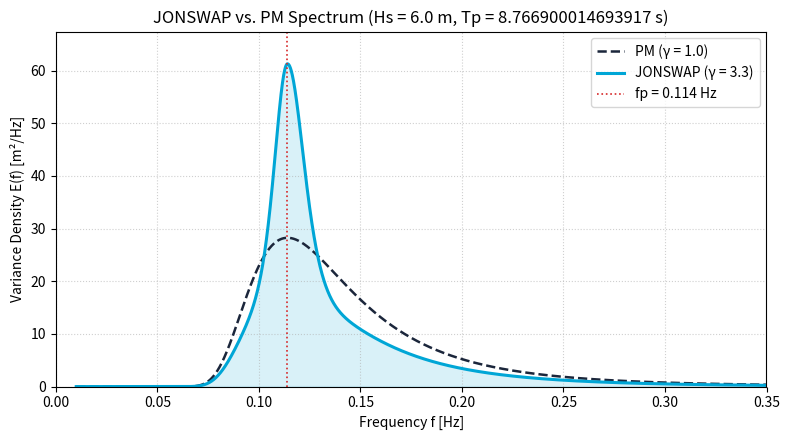

Reproduce this figure in Python. (Note: this script raises an exception after producing the figure.)
import numpy as np
from scipy.integrate import trapezoid
import matplotlib.pyplot as plt
from scipy.optimize import fsolve
from scipy.optimize import brentq
from scipy.stats import skew, kurtosis
from scipy.signal import welch, hilbert

#parameters
Hs = 6.0       # Significant wave height [m]
g = 9.81       # Gravitational acceleration [m/s^2]
s0p = 0.05     # Chosen deep-water wave steepness Hs / lambda_0p [-] (young wind waves, Schiereck & Verhagen p. 180)

# Calculate peak period Tp [s]
Tp = np.sqrt((2 * np.pi * Hs) / (g * s0p))

# Equivalent dimensionless steepness ka = pi * s0p (Lecture 3, Slide 3 & 9)
ka = np.pi * s0p

print(f"Peak period Tp = {Tp:.2f} s")
print(f"Steepness ka   = {ka:.3f}")

fp = 1.0 / Tp   # Peak frequency [Hz]

# JONSWAP parameters (Lecture 5, slide 12)
gamma = 3.3
sigma_a = 0.07  # for f <= fp
sigma_b = 0.09  # for f > fp

# 2. Frequency grid (avoid f = 0 to prevent division by zero)
f = np.linspace(0.01, 1.0, 10000)
sigma = np.where(f <= fp, sigma_a, sigma_b)

# 3. Pierson-Moskowitz spectrum E_PM(f)
E_PM = (5.0 / 16.0) * (Hs**2) * (fp**4) * (f**(-5)) * np.exp(-1.25 * (fp / f)**4)

# 4. JONSWAP spectrum E(f) with normalizing factor A_gamma
A_gamma = 1.0 - 0.287 * np.log(gamma)
peak_enhancement = gamma ** np.exp(-((f - fp)**2) / (2.0 * (sigma**2) * (fp**2)))
E = A_gamma * E_PM * peak_enhancement

# 5. Compute spectral moments
m_minus1 = trapezoid(f**(-1) * E, f)
m0 = trapezoid(E, f)
m1 = trapezoid(f**1 * E, f)
m2 = trapezoid(f**2 * E, f)

# 6. Compute characteristic wave periods
Tm_10 = m_minus1 / m0        # Energy period T_{m-1,0}
Tm01 = m0 / m1               # Mean spectral period T_{m01}
Tm02 = np.sqrt(m0 / m2)      # Mean zero-crossing period T_{m02} (T_z / T_m)

print(f"A_gamma         = {A_gamma:.5f}")
print(f"m0              = {m0:.4f} m^2  (target Hs^2/16 = {Hs**2 / 16:.4f} m^2)")
print(f"Check Hs (4√m0) = {4 * np.sqrt(m0):.3f} m")
print(f"T_m-1,0         = {Tm_10:.2f} s")
print(f"T_m01           = {Tm01:.2f} s")
print(f"T_m02 (T_m)     = {Tm02:.2f} s")

# 7. Plot both PM and JONSWAP spectra for comparison
plt.figure(figsize=(8, 4.5))
plt.plot(f, E_PM, color="#1b263b", linestyle="--", linewidth=1.8, label="PM (γ = 1.0)")
plt.plot(f, E, color="#00a6d6", linewidth=2.2, label=f"JONSWAP (γ = {gamma})")
plt.fill_between(f, E, alpha=0.15, color="#00a6d6")
plt.axvline(fp, color="#d62728", linestyle=":", linewidth=1.2, label=f"fp = {fp:.3f} Hz")

plt.xlim(0, 0.35)
plt.ylim(0, np.max(E) * 1.1)
plt.xlabel("Frequency f [Hz]")
plt.ylabel("Variance Density E(f) [m²/Hz]")
plt.title(f"JONSWAP vs. PM Spectrum (Hs = {Hs} m, Tp = {Tp} s)")
plt.grid(True, linestyle=":", alpha=0.6)
plt.legend()
plt.tight_layout()
plt.show()

print(f"Peak frequency fp = {fp:.3f} Hz")

h = 20.0  # Water depth [m]

def local_wave_steepness(Hs, T, h):
    omega = 2 * np.pi / T
    # Solve omega^2 = g * k * tanh(k * h) using deep-water k0 as initial guess
    k = fsolve(lambda k: omega**2 - g * k * np.tanh(k * h), omega**2 / g)[0]
    L = 2 * np.pi / k
    return Hs / L, L, k

for name, T in [("Tp", Tp), ("T_m-1,0", Tm_10), ("T_m01", Tm01), ("T_m02", Tm02)]:
    s, L, k = local_wave_steepness(Hs, T, h)
    print(f"{name:7s} = {T:.2f} s  ->  L = {L:6.2f} m,  s = {s:.4f}")

# NOTE: first draft of Q4a (seed 42, f up to 0.5 Hz, no normalisation).
# SUPERSEDED by the model in the next cell, which is used for Q4a-c, Q5 and Q6.
# Do not use the variables of this cell further on.

# 1. Wave and site parameters
Hs = 6.0        # Significant wave height [m]
Tp = 8.77      # Peak period [s]
fp = 1.0 / Tp   # Peak frequency [Hz]
gamma = 3.3     # JONSWAP peak enhancement factor
h = 20.0        # Water depth [m]
g = 9.81        # Gravity [m/s^2]
z = 0.0         # Evaluation elevation [m] (mean water level)

# 2. Time and frequency grids
D = 10800.0      # Record duration [s] (180 minutes)
dt = 0.25       # Time step [s]
t = np.arange(0, D, dt)

df = 1.0 / D    # Frequency resolution [Hz] (prevents repetition within D)
f = np.arange(0.02, 0.5, df)  # Frequency array [Hz] (avoid f = 0)
omega = 2 * np.pi * f

# 3. JONSWAP variance density spectrum E(f) (Lecture 5)
sigma = np.where(f <= fp, 0.07, 0.09)
A_gamma = 1.0 - 0.287 * np.log(gamma)
E_PM = (5.0 / 16.0) * (Hs**2) * (fp**4) * (f**(-5)) * np.exp(-1.25 * (fp / f)**4)
E = A_gamma * E_PM * (gamma ** np.exp(-((f - fp)**2) / (2.0 * (sigma**2) * (fp**2))))

# 4. Solve linear dispersion relation k(f) for every frequency component
k = np.array([
    fsolve(lambda ki: w**2 - g * ki * np.tanh(ki * h), w**2 / g)[0]
    for w in omega
])

# 5. Linear transfer function for horizontal velocity u at elevation z
H_u = omega * np.cosh(k * (z + h)) / np.sinh(k * h)

# 6. Random-phase synthesis
rng = np.random.default_rng(42)            # Fixed seed for reproducibility
a = np.sqrt(2.0 * E * df)                  # Component amplitudes [m]
alpha = rng.uniform(0, 2 * np.pi, len(f))  # Random phases in [0, 2*pi)

# Vectorized summation over all frequency components
phase = omega[:, None] * t[None, :] + alpha[:, None]
eta = np.sum(a[:, None] * np.cos(phase), axis=0)
u = np.sum((H_u * a)[:, None] * np.cos(phase), axis=0)

# 7. Sanity checks
print(f"eta(t):   std = {np.std(eta):.3f} m  |  4*std (Hs check) = {4*np.std(eta):.3f} m  |  max = {np.max(eta):.2f} m")
print(f"u(0, t):  u_rms = {np.std(u):.3f} m/s  |  max = {np.max(u):.2f} m/s")

# 8. Plot first 120 seconds of both time series
fig, (ax1, ax2) = plt.subplots(2, 1, figsize=(10, 6), sharex=True)

ax1.plot(t, eta, color="#00a6d6", linewidth=1.2)
ax1.axhline(0, color="gray", linewidth=0.8, linestyle="--")
ax1.set_ylabel(r"$\eta(t)$ [m]")
ax1.set_title(f"Linear Random-Phase Wave Field at z = {z} m (Hs = {Hs} m, Tp = {Tp} s, h = {h} m)")
ax1.grid(True, linestyle=":", alpha=0.6)

ax2.plot(t, u, color="#e6550d", linewidth=1.2)
ax2.axhline(0, color="gray", linewidth=0.8, linestyle="--")
ax2.set_xlabel("Time t [s]")
ax2.set_ylabel(r"$u(z=0, t)$ [m/s]")
ax2.set_xlim(0, 120)
ax2.grid(True, linestyle=":", alpha=0.6)

plt.tight_layout()
plt.show()

# ============================================================
# 1. Shared Site & Sea-State Parameters (consistent with Q3)
# ============================================================
Hs = 6.0        # Significant wave height [m] (Table 2)
h = 20.0        # Water depth [m] (Table 2)
g = 9.81        # Gravitational acceleration [m/s^2]
s0p = 0.05      # Deep-water peak steepness [-] (Q3: young wind waves)
Tp = np.sqrt((2.0 * np.pi * Hs) / (g * s0p))  # Peak period [s] (= 8.77 s)
gamma = 3.3     # JONSWAP peak enhancement factor (Lecture 5, slide 12)

# Discretization parameters
D = 10800.0     # Record duration [s] (3 h, max. duration of a stationary sea state, Lecture 5 slide 4)
dt = 0.25       # Time step [s] (f_Nyq = 2.0 Hz, well above 2*f_max)
f_min = 0.02    # Lower cutoff frequency [Hz] (~0.18 fp)
f_max = 0.35    # Upper cutoff frequency [Hz] (~3.1 fp)


# ============================================================
# 2. Helper Functions (reusable for Parts I, II, and III)
# ============================================================
def solve_dispersion(omega, h, g=9.81):
    """Solve linear dispersion relation omega^2 = g*k*tanh(k*h) (Lecture 3)."""
    k = np.empty_like(omega, dtype=float)
    for idx, w in enumerate(omega):
        k_low = 0.5 * w / np.sqrt(g * h)
        k_high = max(2.0 * w**2 / g, 2.0 * w / np.sqrt(g * h)) + 1.0
        k[idx] = brentq(lambda ki: w**2 - g * ki * np.tanh(ki * h), k_low, k_high)
    return k


def jonswap_spectrum(f, Hs, Tp, gamma=3.3, normalize=True):
    """JONSWAP variance density spectrum E(f) [m^2/Hz] (Lecture 5, slide 12)."""
    fp = 1.0 / Tp
    sigma = np.where(f <= fp, 0.07, 0.09)
    A_gamma = 1.0 - 0.287 * np.log(gamma)
    E_PM = (5.0 / 16.0) * (Hs**2) * (fp**4) * (f**(-5)) * np.exp(-1.25 * (fp / f)**4)
    E = A_gamma * E_PM * (gamma ** np.exp(-((f - fp)**2) / (2.0 * (sigma**2) * (fp**2))))
    if normalize:
        # ASSUMPTION: rescale so that 4*sqrt(m0) == Hs despite the cutoffs [f_min, f_max]
        df_loc = f[1] - f[0]
        E *= (Hs**2 / 16.0) / np.sum(E * df_loc)
    return E


def build_linear_components(Hs, Tp, h, D=10800.0, dt=0.25, f_min=0.02, f_max=0.35,
                            gamma=3.3, g=9.81, seed=41):
    """Discrete frequency grid, amplitudes a_i = sqrt(2 E df), wavenumbers and random phases
    (Lecture 5, appendix: synthesising wave records)."""
    N_t = int(round(D / dt))
    df = 1.0 / D                       # record repeats after 1/df = D

    n_min = int(np.ceil(f_min / df))
    n_max = int(np.floor(f_max / df))
    assert 2 * n_max < N_t // 2, "Decrease dt: 2*f_max must stay below the Nyquist frequency"

    n_idx = np.arange(n_min, n_max + 1)  # integer harmonics -> exact FFT synthesis
    f = n_idx * df
    omega = 2.0 * np.pi * f
    k = solve_dispersion(omega, h, g)
    E = jonswap_spectrum(f, Hs, Tp, gamma=gamma, normalize=True)

    a = np.sqrt(2.0 * E * df)
    rng = np.random.default_rng(seed)
    alpha = rng.uniform(0.0, 2.0 * np.pi, len(f))

    return {"N_t": N_t, "dt": dt, "D": D, "t": np.arange(N_t) * dt,
            "df": df, "n_idx": n_idx, "f": f, "omega": omega,
            "k": k, "E": E, "a": a, "alpha": alpha, "h": h, "g": g}


def synthesize_linear(comp, z=0.0, x=0.0):
    """Q4a: linear eta(t), u(z,t) and du/dt(z,t) at (x, z) via exact FFT synthesis.
    eta = sum a_i cos(omega_i t - k_i x + alpha_i);  u transfer: omega cosh k(z+h)/sinh kh (Lecture 3, slide 26)."""
    N_t = comp["N_t"]
    n_idx, omega, k = comp["n_idx"], comp["omega"], comp["k"]
    a, alpha, h = comp["a"], comp["alpha"], comp["h"]

    C1 = a * np.exp(1j * (alpha - k * x))
    # Overflow-safe form of cosh(k(z+h))/sinh(kh), valid for -h <= z <= 0
    H_u = omega * (np.exp(k * z) + np.exp(-k * (z + 2.0 * h))) / (1.0 - np.exp(-2.0 * k * h))

    def to_time(coeff):
        X = np.zeros(N_t // 2 + 1, dtype=np.complex128)
        X[n_idx] = (N_t / 2.0) * coeff
        return np.fft.irfft(X, n=N_t)

    return {"t": comp["t"],
            "eta1": to_time(C1),
            "u1": to_time(H_u * C1),
            "dudt1": to_time(1j * omega * H_u * C1)}   # d/dt -> multiply by i*omega


def narrowband_bound_waves(eta1, Tp, h, z=0.0, g=9.81):
    """Q4b + Q4c: narrowband second-order bound waves from the envelope of eta1.
    Lecture 6, slide 17: analytic signal eta1 + i*H[eta1] = A exp(i*theta),
      super-harmonic eta22 = G(kp h) kp A^2 cos(2 theta),
      G(kh) = cosh kh (2 + cosh 2kh) / (4 sinh^3 kh)   (Lecture 6, slide 6).
    u22 from the 2nd-order potential (Lecture 6, slide 6 / appendix slide 2), differentiated to x.
    Lecture 6, slide 19: sub-harmonic eta = -Sxx / (rho (gh - cg^2)), Sxx = E (2n - 1/2) (Lecture 7),
      with E = 1/2 rho g A^2 and the mean removed (zero-mean record).
    The FFT-synthesised record is exactly periodic, so the Hilbert transform has no edge effects."""
    z_a = hilbert(eta1)
    A = np.abs(z_a)                 # envelope A(t)
    theta = np.angle(z_a)           # phase theta(t)

    omega_p = 2.0 * np.pi / Tp
    k_p = solve_dispersion(np.array([omega_p]), h, g)[0]
    kph = k_p * h
    G = np.cosh(kph) * (2.0 + np.cosh(2.0 * kph)) / (4.0 * np.sinh(kph)**3)

    eta22 = G * k_p * A**2 * np.cos(2.0 * theta)
    u22 = 0.75 * omega_p * k_p * A**2 * np.cosh(2.0 * k_p * (z + h)) / np.sinh(kph)**4 * np.cos(2.0 * theta)

    n = 0.5 * (1.0 + 2.0 * kph / np.sinh(2.0 * kph))
    cg = n * omega_p / k_p
    eta_sub = -(2.0 * n - 0.5) * (A**2 - np.mean(A**2)) / (2.0 * (h - cg**2 / g))

    return {"A": A, "theta": theta, "eta22": eta22, "u22": u22, "eta_sub": eta_sub,
            "k_p": k_p, "kph": kph, "G": G, "n": n, "cg": cg}


# ============================================================
# 3. Run Simulation at (x = 0, z = 0)
# ============================================================
comp = build_linear_components(Hs, Tp, h, D=D, dt=dt, f_min=f_min, f_max=f_max, gamma=gamma, seed=41)
lin = synthesize_linear(comp, z=0.0, x=0.0)
t, eta1, u1 = lin["t"], lin["eta1"], lin["u1"]

bw = narrowband_bound_waves(eta1, Tp, h, z=0.0)
eta22, u22, eta_sub = bw["eta22"], bw["u22"], bw["eta_sub"]
eta = eta1 + eta22          # Q4b: linear + super-harmonic
u = u1 + u22

print(f"Sea state: Hs = {Hs:.2f} m, Tp = {Tp:.2f} s (s0p = {s0p}), h = {h:.1f} m, N_f = {len(comp['f'])}")
print(f"Carrier: kp*h = {bw['kph']:.3f}, G = {bw['G']:.3f}, cg/sqrt(gh) = {bw['cg']/np.sqrt(g*h):.2f}")
print(f"Linear eta1 : 4*std = {4*np.std(eta1):.3f} m | max = {np.max(eta1):+.2f} m | min = {np.min(eta1):+.2f} m | skew = {skew(eta1):+.3f}")
print(f"Super eta22 :   std = {np.std(eta22):.3f} m | max = {np.max(eta22):+.2f} m | min = {np.min(eta22):+.2f} m")
print(f"Total  eta  : 4*std = {4*np.std(eta):.3f} m | max = {np.max(eta):+.2f} m | min = {np.min(eta):+.2f} m | skew = {skew(eta):+.3f}")
print(f"Sub eta_sub : min = {np.min(eta_sub):+.2f} m | max = {np.max(eta_sub):+.2f} m  (Q4c, not added to eta)")
print(f"Linear u1(0):   std = {np.std(u1):.3f} m/s | max = {np.max(u1):+.2f} m/s")
print(f"Total  u(0) :   std = {np.std(u):.3f} m/s | max = {np.max(u):+.2f} m/s")

# Validity check (Lecture 6, slide 9): second-order series fails when a2/a > 1/4
i_max = np.argmax(eta1)
print(f"Largest crest: a = {eta1[i_max]:.2f} m, a2/a = {eta22[i_max]/eta1[i_max]:.2f}  (limit 0.25)")

# ============================================================
# 4. Plot around the largest crest
# ============================================================
t_peak = t[np.argmax(eta)]
t_win = (max(0, t_peak - 35), min(D, t_peak + 35))

fig, (ax1, ax2) = plt.subplots(2, 1, figsize=(10, 6.2), sharex=True)
ax1.plot(t, eta1, color="#00a6d6", linewidth=1.3, linestyle="--", label=r"Linear $\eta_1$")
ax1.plot(t, eta, color="#1b263b", linewidth=1.6, label=r"$\eta_1 + \eta_{22}$")
ax1.plot(t, eta22, color="#d62728", linewidth=1.0, alpha=0.8, label=r"Super-harmonic $\eta_{22}$")
ax1.plot(t, bw["A"], color="gray", linewidth=0.8, linestyle=":", label=r"Envelope $\pm A$")
ax1.plot(t, -bw["A"], color="gray", linewidth=0.8, linestyle=":")
ax1.axhline(0, color="gray", linewidth=0.7, linestyle=":")
ax1.set_ylabel(r"$\eta(t)$ [m]")
ax1.set_title(f"Narrowband second-order wave field at x = 0, z = 0 (Hs = {Hs} m, Tp = {Tp:.2f} s, h = {h} m)")
ax1.legend(loc="upper right", fontsize=9)
ax1.grid(True, linestyle=":", alpha=0.6)

ax2.plot(t, u1, color="#fdae6b", linewidth=1.3, linestyle="--", label=r"Linear $u_1(0,t)$")
ax2.plot(t, u, color="#b30000", linewidth=1.6, label=r"$u_1 + u_{22}$")
ax2.plot(t, u22, color="#54278f", linewidth=1.0, alpha=0.8, label=r"Super-harmonic $u_{22}(0,t)$")
ax2.axhline(0, color="gray", linewidth=0.7, linestyle=":")
ax2.set_xlabel("Time t [s]")
ax2.set_ylabel(r"$u(z=0, t)$ [m/s]")
ax2.set_xlim(t_win)
ax2.legend(loc="upper right", fontsize=9)
ax2.grid(True, linestyle=":", alpha=0.6)
plt.tight_layout()
plt.show()

# Q4c: sub-harmonic bound long wave under the groups
fig, ax = plt.subplots(figsize=(10, 3.5))
ax.plot(t, eta1, color="#00a6d6", linewidth=0.6, alpha=0.6, label=r"Linear $\eta_1$")
ax.plot(t, eta_sub, color="#d62728", linewidth=1.6, label=r"Bound long wave $\eta_{sub}$")
ax.set_xlim(t_win[0] - 100, t_win[1] + 100)
ax.set_xlabel("Time t [s]"); ax.set_ylabel(r"$\eta$ [m]")
ax.set_title("Q4c: set-down under wave groups (Lecture 6, slide 19)")
ax.legend(); ax.grid(True, linestyle=":", alpha=0.6)
plt.tight_layout(); plt.show()


# --- Verification 1: single monochromatic wave vs. analytical Stokes 2nd order (Lecture 6, slide 6) ---
# For one component the envelope is constant (A = a), so the narrowband result must equal the Stokes solution.
T0, a0, alpha0, z_test = 10.0, 1.5, 0.7, -3.5
D_test, dt_test = 100.0, 0.25
N_test = int(round(D_test / dt_test))
df_test = 1.0 / D_test
n0 = int(round((1.0 / T0) / df_test))
w0 = 2.0 * np.pi * n0 * df_test
k0 = solve_dispersion(np.array([w0]), h, g)[0]
comp_mono = {"N_t": N_test, "dt": dt_test, "D": D_test, "t": np.arange(N_test) * dt_test,
             "df": df_test, "n_idx": np.array([n0]), "f": np.array([n0 * df_test]),
             "omega": np.array([w0]), "k": np.array([k0]), "a": np.array([a0]),
             "alpha": np.array([alpha0]), "h": h, "g": g}
lin_m = synthesize_linear(comp_mono, z=0.0)
bw_m = narrowband_bound_waves(lin_m["eta1"], 1.0 / (n0 * df_test), h, z=z_test)

psi0 = w0 * comp_mono["t"] + alpha0
eta2_stokes = (k0 * a0**2 / 4.0) * np.cosh(k0 * h) * (2.0 + np.cosh(2.0 * k0 * h)) / np.sinh(k0 * h)**3 * np.cos(2.0 * psi0)
u2_stokes = 0.75 * a0**2 * w0 * k0 * np.cosh(2.0 * k0 * (z_test + h)) / np.sinh(k0 * h)**4 * np.cos(2.0 * psi0)
print("Verification 1 - monochromatic wave vs. analytical Stokes 2nd order:")
print(f"  max |eta22 - eta2_Stokes| = {np.max(np.abs(bw_m['eta22'] - eta2_stokes)):.2e} m")
print(f"  max |u22   - u2_Stokes|   = {np.max(np.abs(bw_m['u22'] - u2_stokes)):.2e} m/s")

# --- Verification 2: worked example of Lecture 6, slide 18 (Hs = 3 m, Tp = 8 s, h = 15 m) ---
comp_ex = build_linear_components(3.0, 8.0, 15.0, D=D, dt=dt, f_min=f_min, f_max=f_max, gamma=3.3, seed=41)
lin_ex = synthesize_linear(comp_ex, z=0.0)
bw_ex = narrowband_bound_waves(lin_ex["eta1"], 8.0, 15.0)
i_ex = np.argmax(lin_ex["eta1"])
print("Verification 2 - Lecture 6, slide 18 (slide: kp*h = 1.15, G = 1.06, largest crest +22%):")
print(f"  kp*h = {bw_ex['kph']:.2f}, G = {bw_ex['G']:.2f}, largest crest {lin_ex['eta1'][i_ex]:.2f} -> "
      f"{lin_ex['eta1'][i_ex] + bw_ex['eta22'][i_ex]:.2f} m "
      f"(+{100 * bw_ex['eta22'][i_ex] / lin_ex['eta1'][i_ex]:.0f}%)  [different random record, so % differs]")

# --- Verification 3: spectral recovery (Welch PSD vs. target JONSWAP) ---
f_w, P_eta1 = welch(eta1, fs=1.0 / dt, nperseg=1024)
_, P_eta_tot = welch(eta, fs=1.0 / dt, nperseg=1024)
print(f"Verification 3 - 4*sqrt(m0) of target spectrum = {4*np.sqrt(np.sum(comp['E'] * comp['df'])):.3f} m, "
      f"4*std(eta1) = {4*np.std(eta1):.3f} m")

plt.figure(figsize=(8.5, 4.2))
plt.semilogy(comp["f"], comp["E"], color="#1b263b", linewidth=2.0, label="Target JONSWAP E(f)")
plt.semilogy(f_w, P_eta1, color="#00a6d6", linestyle="--", linewidth=1.4, label=r"Simulated $\eta_1$ (Welch PSD)")
plt.semilogy(f_w, P_eta_tot, color="#d62728", linewidth=1.4, label=r"Simulated $\eta_1 + \eta_{22}$ (Welch PSD)")
plt.xlim(0, 0.7)
plt.ylim(1e-5, 2 * np.max(comp["E"]))
plt.xlabel("Frequency f [Hz]")
plt.ylabel(r"Variance density $E(f)$ [m$^2$/Hz]")
plt.title("Verification: spectral recovery and super-harmonic energy around 2fp")
plt.grid(True, which="both", linestyle=":", alpha=0.5)
plt.legend()
plt.tight_layout()
plt.show()




# Q6 - Linear kinematics from the SAME record as Q4 (comp, seed 41), as allowed by the assignment
rho = 1025.0  # [kg/m^3]

lin_bed = synthesize_linear(comp, z=-h)     # transfer omega / sinh(kh) at z = -h
u_bed = lin_bed["u1"]
dpdx_bed = -rho * lin_bed["dudt1"]          # linearised Euler: dp/dx = -rho du/dt (no current)

u_surface = lin["u1"]                       # Q6b: linear velocity at z = 0 (not the 2nd-order u)

for name, signal, unit in [
    ("Near-bed velocity", u_bed, "m/s"),
    ("Near-surface velocity", u_surface, "m/s"),
    ("Near-bed pressure gradient", dpdx_bed, "Pa/m")
]:
    print(name)
    print(f"  Mean = {np.mean(signal):.3f} {unit}")
    print(f"  Std = {np.std(signal):.3f} {unit}")
    print(f"  Maximum = {np.max(signal):.3f} {unit}")
    print(f"  Minimum = {np.min(signal):.3f} {unit}")
    print(f"  Absolute maximum = {np.max(np.abs(signal)):.3f} {unit}")


# Time series
fig, (ax1, ax2) = plt.subplots(2, 1, figsize=(10, 6), sharex=True)
ax1.plot(t, u_surface, color="#e6550d", label="Near-surface velocity")
ax1.plot(t, u_bed, color="#00a6d6", label="Near-bed velocity")
ax1.axhline(0, color="gray", linestyle="--")
ax1.set_ylabel("Velocity [m/s]")
ax1.set_title("Wave-induced horizontal velocities")
ax1.legend()
ax1.grid(True, linestyle=":", alpha=0.6)
ax2.plot(t, dpdx_bed, color="#1b263b")
ax2.axhline(0, color="gray", linestyle="--")
ax2.set_ylabel("Pressure gradient [Pa/m]")
ax2.set_xlabel("Time [s]")
ax2.set_title("Near-bed pressure gradient")
ax2.grid(True, linestyle=":", alpha=0.6)
ax2.set_xlim(0, 120)
plt.tight_layout()
plt.show()

# Q6 - Spectral verification: sigma^2 = sum |T(f)|^2 E(f) df  (same spectrum as the record)
f, E, df = comp["f"], comp["E"], comp["df"]
omega, k = comp["omega"], comp["k"]
H_bed = omega / np.sinh(k * h)
H_surface = omega * np.cosh(k * h) / np.sinh(k * h)
H_dpdx = rho * omega**2 / np.sinh(k * h)
E_bed = H_bed**2 * E
E_surface = H_surface**2 * E
E_dpdx = H_dpdx**2 * E
for name, signal, spectrum, unit in [
    ("Near-bed velocity", u_bed, E_bed, "m/s"),
    ("Near-surface velocity", u_surface, E_surface, "m/s"),
    ("Pressure gradient", dpdx_bed, E_dpdx, "Pa/m")
]:
    sigma_time = np.std(signal)
    sigma_spectrum = np.sqrt(np.sum(spectrum * df))
    print(f"{name}: time = {sigma_time:.3f}, spectrum = {sigma_spectrum:.3f} {unit}")

plt.figure(figsize=(8, 4.5))
plt.plot(f, E / np.sum(E * df), label="Surface elevation")
plt.plot(f, E_bed / np.sum(E_bed * df), label="Near-bed velocity")
plt.plot(f, E_surface / np.sum(E_surface * df), label="Near-surface velocity")
plt.plot(f, E_dpdx / np.sum(E_dpdx * df), label="Near-bed pressure gradient")
plt.xlabel("Frequency [Hz]")
plt.ylabel("Normalised variance density [1/Hz]")
plt.title("Comparison of normalised spectra")
plt.legend()
plt.grid(True, linestyle=":", alpha=0.6)
plt.tight_layout()
plt.show()


# Optional Q6: empirical exceedance of positive cycle maxima
def cycle_maxima(signal):
    crossings = np.where((signal[:-1] <= 0) & (signal[1:] > 0))[0] + 1
    return np.array([np.max(signal[i:j]) for i, j in zip(crossings[:-1], crossings[1:])])

plt.figure(figsize=(8, 4.5))
for name, signal in [("Near-bed velocity", u_bed), ("Near-surface velocity", u_surface), ("Pressure gradient", dpdx_bed)]:
    peaks = np.sort(cycle_maxima(signal))[::-1] / np.std(signal)
    P = np.arange(1, len(peaks)+1)/(len(peaks)+1)
    plt.semilogy(peaks, P, ".", label=name)
x = np.linspace(0, 5, 200)
plt.semilogy(x, np.exp(-x**2/2), "k--", label="Rayleigh")
plt.xlabel("Positive cycle maximum / standard deviation [-]")
plt.ylabel("Exceedance probability [-]")
plt.ylim(1e-3, 1)
plt.legend()
plt.grid(True, which="both", linestyle=":", alpha=0.6)
plt.tight_layout()
plt.show()

# Q7 - Characteristic dimensionless numbers (same Tp as Q4)
W = 60.0  # Wall width [m]
omega_p = 2*np.pi/Tp
k_p = fsolve(lambda kp: omega_p**2 - g*kp*np.tanh(kp*h), omega_p**2/g)[0]
lambda_p = 2*np.pi/k_p
print(f"Peak period = {Tp:.2f} s")
print(f"Local wavelength = {lambda_p:.2f} m")
print(f"k_p h = {k_p*h:.3f}")
print(f"k_p a = {k_p*Hs/2:.3f}")
print(f"Hs/lambda_p = {Hs/lambda_p:.3f}")
print(f"Ursell number = {Hs*lambda_p**2/h**3:.3f}")
print(f"W/lambda_p = {W/lambda_p:.3f}")
print(f"Hs/h = {Hs/h:.3f}")
